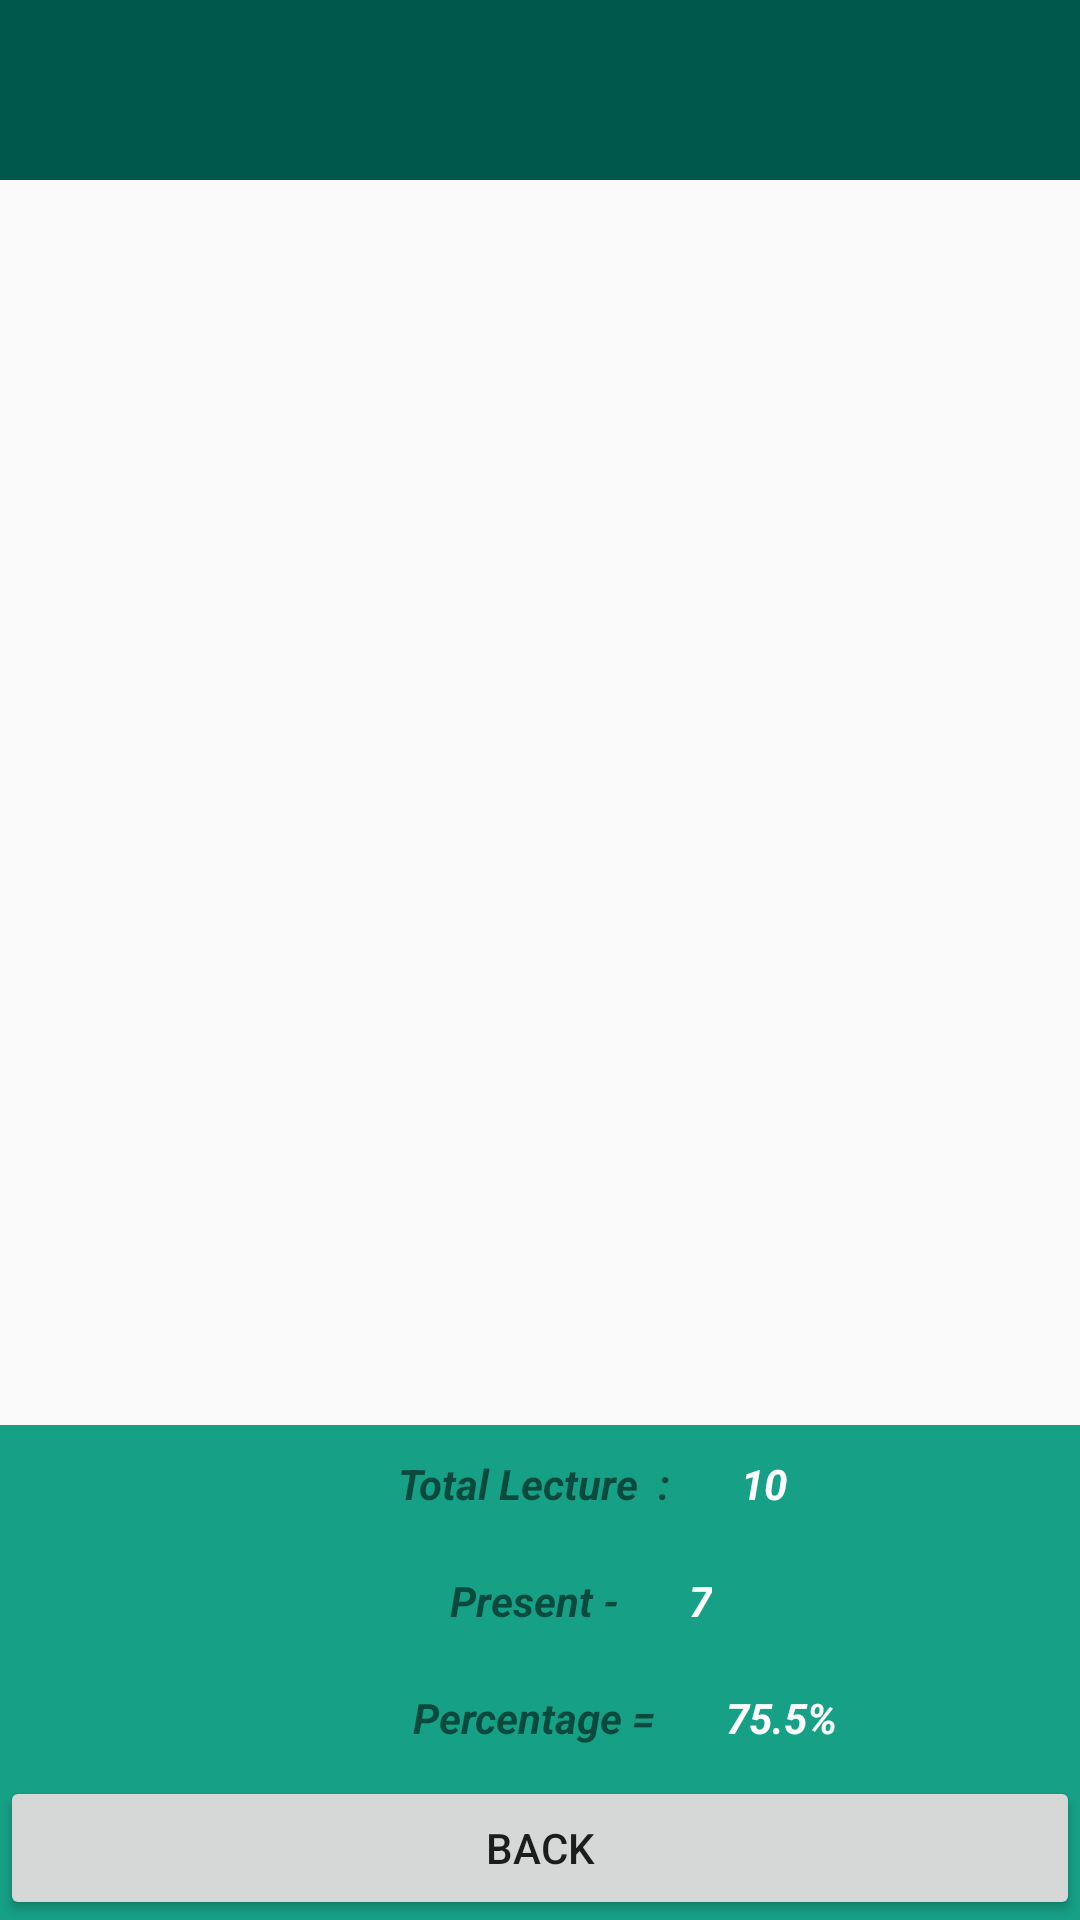

Write the Android layout XML for this screen, with the resource values it uses.
<!-- AndroidManifest.xml: application theme AppTheme -->
<!-- res/layout/activity_status_attendance.xml -->
<?xml version="1.0" encoding="utf-8"?>
<RelativeLayout xmlns:android="http://schemas.android.com/apk/res/android"
    xmlns:app="http://schemas.android.com/apk/res-auto"
    xmlns:tools="http://schemas.android.com/tools"
    android:layout_width="match_parent"
    android:layout_height="match_parent"
    android:orientation="vertical"
    >

    <include layout="@layout/toolbar" android:id="@+id/userToolbar"/>

    <ScrollView
        android:id="@+id/scroll_view"
        android:layout_below="@id/userToolbar"
        android:layout_width="match_parent"
        android:layout_height="wrap_content">

    <android.support.v7.widget.RecyclerView
        android:id="@+id/list_all_courses1"

        android:layout_width="match_parent"
        android:layout_below="@id/scroll_view"
        android:layout_height="wrap_content">


    </android.support.v7.widget.RecyclerView>

    </ScrollView>


    <RelativeLayout
        android:background="#2ecc71"

        android:id="@+id/InnerRelativeLayout"
        android:layout_width="match_parent"
        android:layout_height="wrap_content"
        android:layout_centerInParent="true"
        android:backgroundTint="@color/fbutton_color_green_sea"
        android:layout_alignParentBottom="true" >


        <TextView
            android:padding="10dp"
            android:id="@+id/total_txt"
            android:textAlignment="center"
            android:textStyle="italic|bold"
            android:layout_centerHorizontal="true"
            android:text="Total Lecture  : "
            android:layout_width="wrap_content"
            android:layout_height="wrap_content">
        </TextView>

        <TextView
            android:id="@+id/total_value"
            android:layout_centerHorizontal="true"
            android:padding="10dp"
            android:text="10"
            android:textStyle="italic|bold"
            android:textColor="@color/white"
            android:layout_toRightOf="@id/total_txt"
            android:layout_width="wrap_content"
            android:layout_height="wrap_content">
        </TextView>

        <TextView
            android:padding="10dp"
            android:layout_centerHorizontal="true"
            android:id="@+id/present_txt"
            android:text="Present - "
            android:textStyle="italic|bold"
            android:layout_below="@id/total_txt"
            android:layout_width="wrap_content"
            android:layout_height="wrap_content">
        </TextView>

        <TextView
            android:padding="10dp"
            android:textStyle="italic|bold"
            android:id="@+id/present_value"
            android:text="7"
            android:textColor="@color/white"
            android:layout_below="@id/total_txt"
            android:layout_toRightOf="@id/present_txt"
            android:layout_width="wrap_content"

            android:layout_centerHorizontal="true"
            android:layout_height="wrap_content">
        </TextView>


        <TextView
            android:id="@+id/ptn_txt"
            android:padding="10dp"
            android:text="Percentage = "
            android:textStyle="italic|bold"
            android:layout_below="@id/present_txt"
            android:layout_width="wrap_content"
            android:layout_centerHorizontal="true"
            android:layout_height="wrap_content">
        </TextView>

        <TextView
            android:id="@+id/percentage_value"
            android:text="75.5%"
            android:padding="10dp"
            android:textStyle="italic|bold"
            android:textColor="@color/white"
            android:layout_below="@id/present_txt"
            android:layout_toRightOf="@id/ptn_txt"
            android:layout_width="wrap_content"
            android:layout_height="wrap_content">
        </TextView>

        <Button
            android:id="@+id/btn_attendance"
            android:layout_width="match_parent"
            android:layout_height="wrap_content"
            android:text="Back"
            android:layout_below="@id/ptn_txt"/>
    </RelativeLayout>

</RelativeLayout>
<!-- res/layout/toolbar.xml (included above) -->
<?xml version="1.0" encoding="utf-8"?>
<android.support.v7.widget.Toolbar
    xmlns:android="http://schemas.android.com/apk/res/android"
    xmlns:app="http://schemas.android.com/apk/res-auto"
    android:id="@+id/user_toolbar"
    android:layout_width="wrap_content"
    android:layout_height="wrap_content"
    android:background="@color/colorPrimaryDark"
    android:theme="@style/ThemeOverlay.AppCompat.Dark"
    app:logoDescription="LOGO">



    <RelativeLayout
        android:layout_width="match_parent"
        android:layout_height="wrap_content"
        android:id="@+id/findlocation">


        <TextView
            android:text=""
            android:id="@+id/toolbar_title"
            android:layout_width="match_parent"
            android:layout_height="wrap_content"
            android:layout_marginTop="20dp"
          />

        <ImageView
            android:id="@+id/toolbar_img"
            android:padding="10dp"
            android:layout_width="120dp"
            android:layout_height="60dp"
            android:layout_alignParentRight="true"/>

    </RelativeLayout>


</android.support.v7.widget.Toolbar>
<!-- resources referenced by this layout -->
<resources>
  <color name="colorPrimaryDark">#00574B</color>
  <color name="fbutton_color_green_sea">#16a085</color>
  <color name="white">#FFFFFF</color>
  <style name="AppTheme" parent="Base.Theme.AppCompat.Light">
          <item name="windowActionBar">false</item>
          <item name="windowNoTitle">true</item>
          <item name="colorPrimary">@color/colorPrimary</item>
          <item name="colorPrimaryDark">@color/colorPrimaryDark</item>
          <item name="colorAccent">@color/colorAccent</item>
      </style>
  <color name="colorPrimary">#008577</color>
  <color name="colorAccent">#D81B60</color>
</resources>
